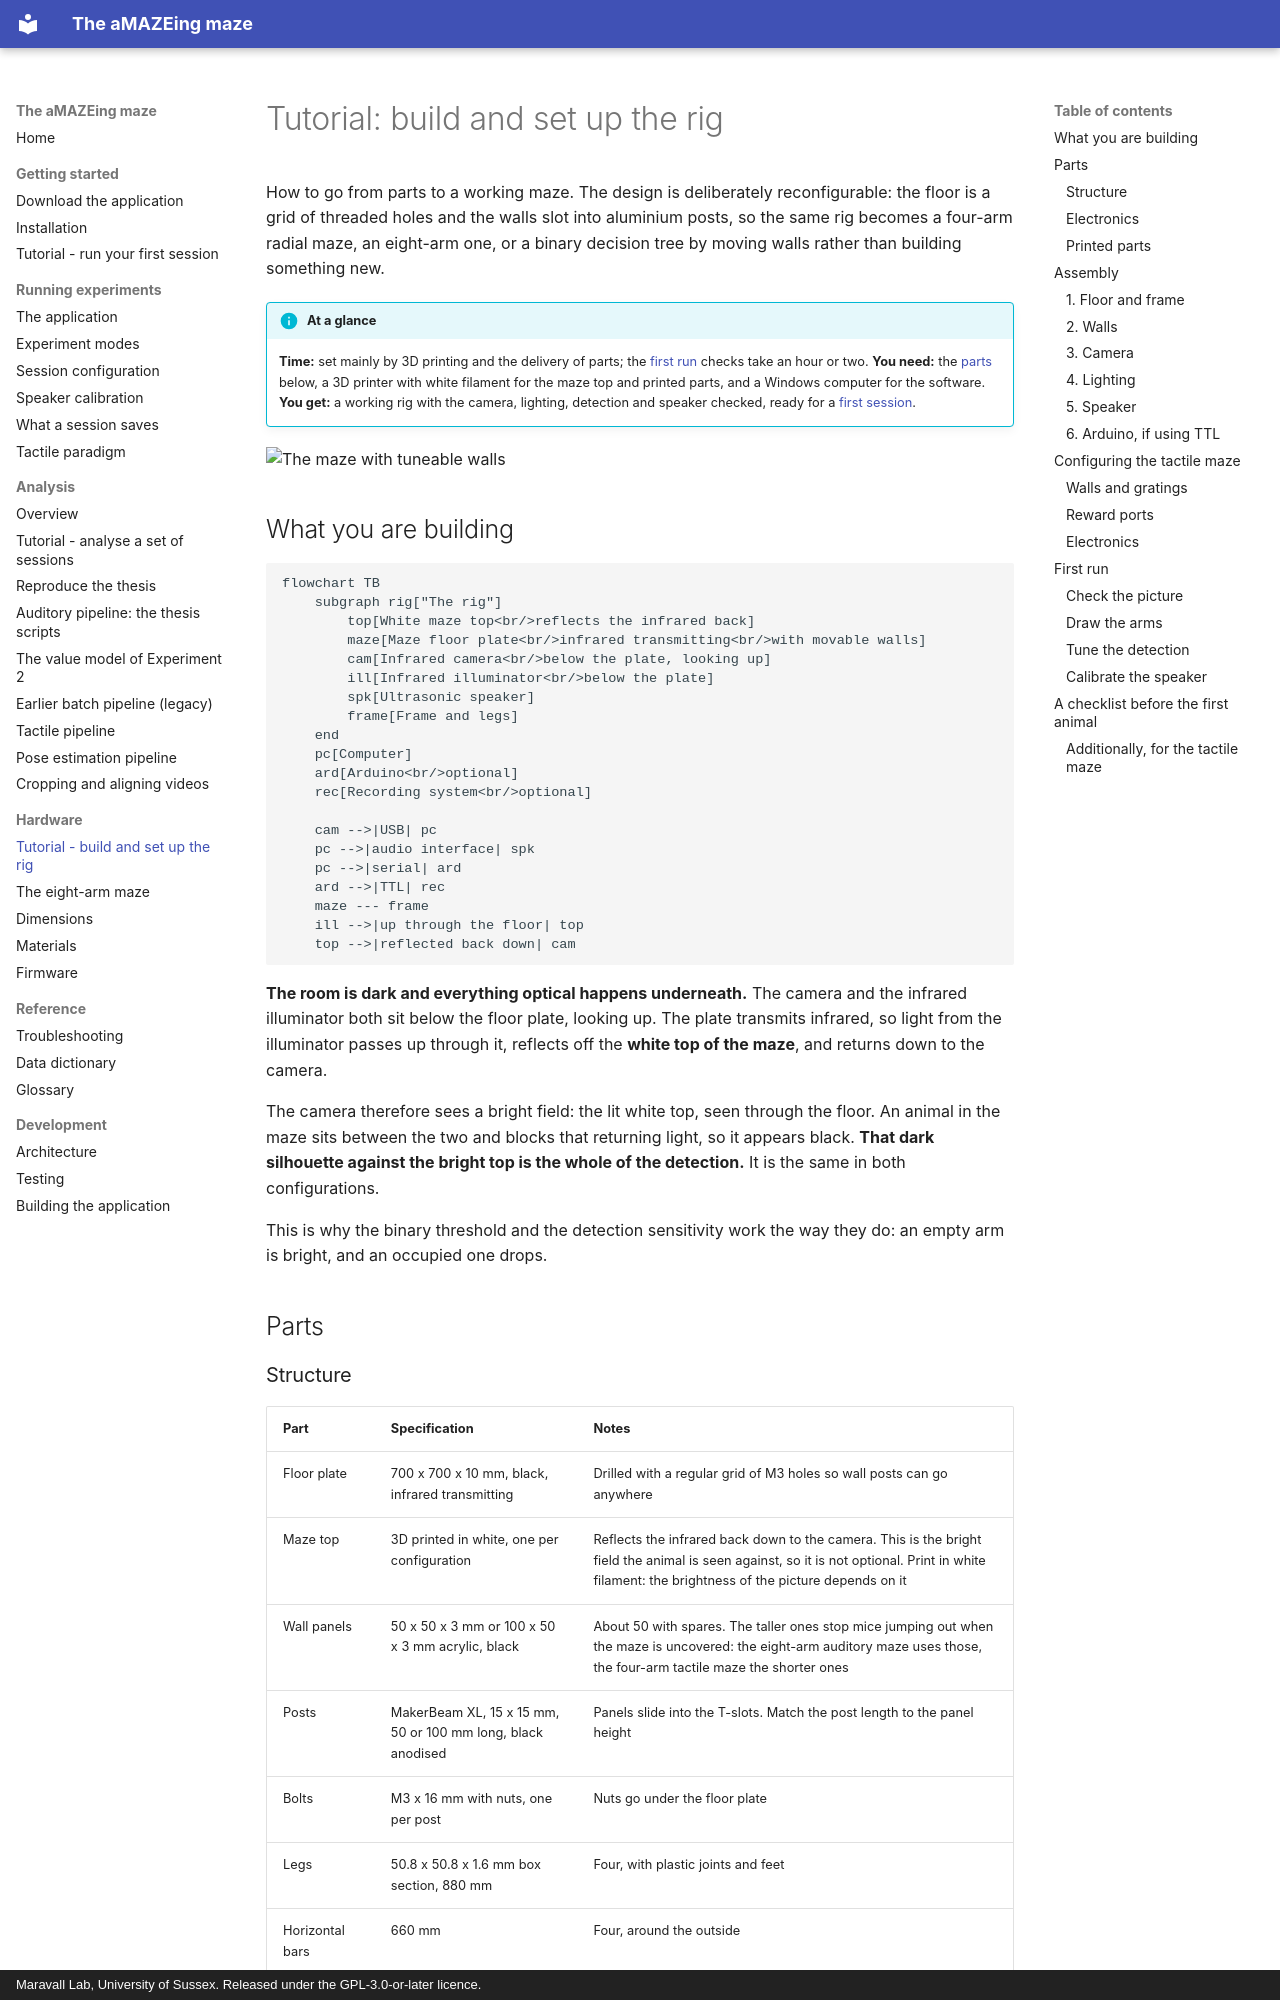

repository: MaravallLab/aMAZEing-maze · page: hardware/build/index.html · generator: mkdocs · copyright: Maravall Lab, University of Sussex. Released under the GPL-3.0-or-later licence.

# Tutorial: build and set up the rig

How to go from parts to a working maze. The design is deliberately reconfigurable: the floor is a grid of threaded holes and the walls slot into aluminium posts, so the same rig becomes a four-arm radial maze, an eight-arm one, or a binary decision tree by moving walls rather than building something new.

!!! info "At a glance"
    **Time:** set mainly by 3D printing and the delivery of parts; the [first run](#first-run) checks take an hour or two.
    **You need:** the [parts](#parts) below, a 3D printer with white filament for the maze top and printed parts, and a Windows computer for the software.
    **You get:** a working rig with the camera, lighting, detection and speaker checked, ready for a [first session](../getting-started/first-session.md).

![The maze with tuneable walls](../images/model.png)

## What you are building

```mermaid
flowchart TB
    subgraph rig["The rig"]
        top[White maze top<br/>reflects the infrared back]
        maze[Maze floor plate<br/>infrared transmitting<br/>with movable walls]
        cam[Infrared camera<br/>below the plate, looking up]
        ill[Infrared illuminator<br/>below the plate]
        spk[Ultrasonic speaker]
        frame[Frame and legs]
    end
    pc[Computer]
    ard[Arduino<br/>optional]
    rec[Recording system<br/>optional]

    cam -->|USB| pc
    pc -->|audio interface| spk
    pc -->|serial| ard
    ard -->|TTL| rec
    maze --- frame
    ill -->|up through the floor| top
    top -->|reflected back down| cam
```

**The room is dark and everything optical happens underneath.** The camera and the infrared illuminator both sit below the floor plate, looking up. The plate transmits infrared, so light from the illuminator passes up through it, reflects off the **white top of the maze**, and returns down to the camera.

The camera therefore sees a bright field: the lit white top, seen through the floor. An animal in the maze sits between the two and blocks that returning light, so it appears black. **That dark silhouette against the bright top is the whole of the detection.** It is the same in both configurations.

This is why the binary threshold and the detection sensitivity work the way they do: an empty arm is bright, and an occupied one drops.

## Parts
